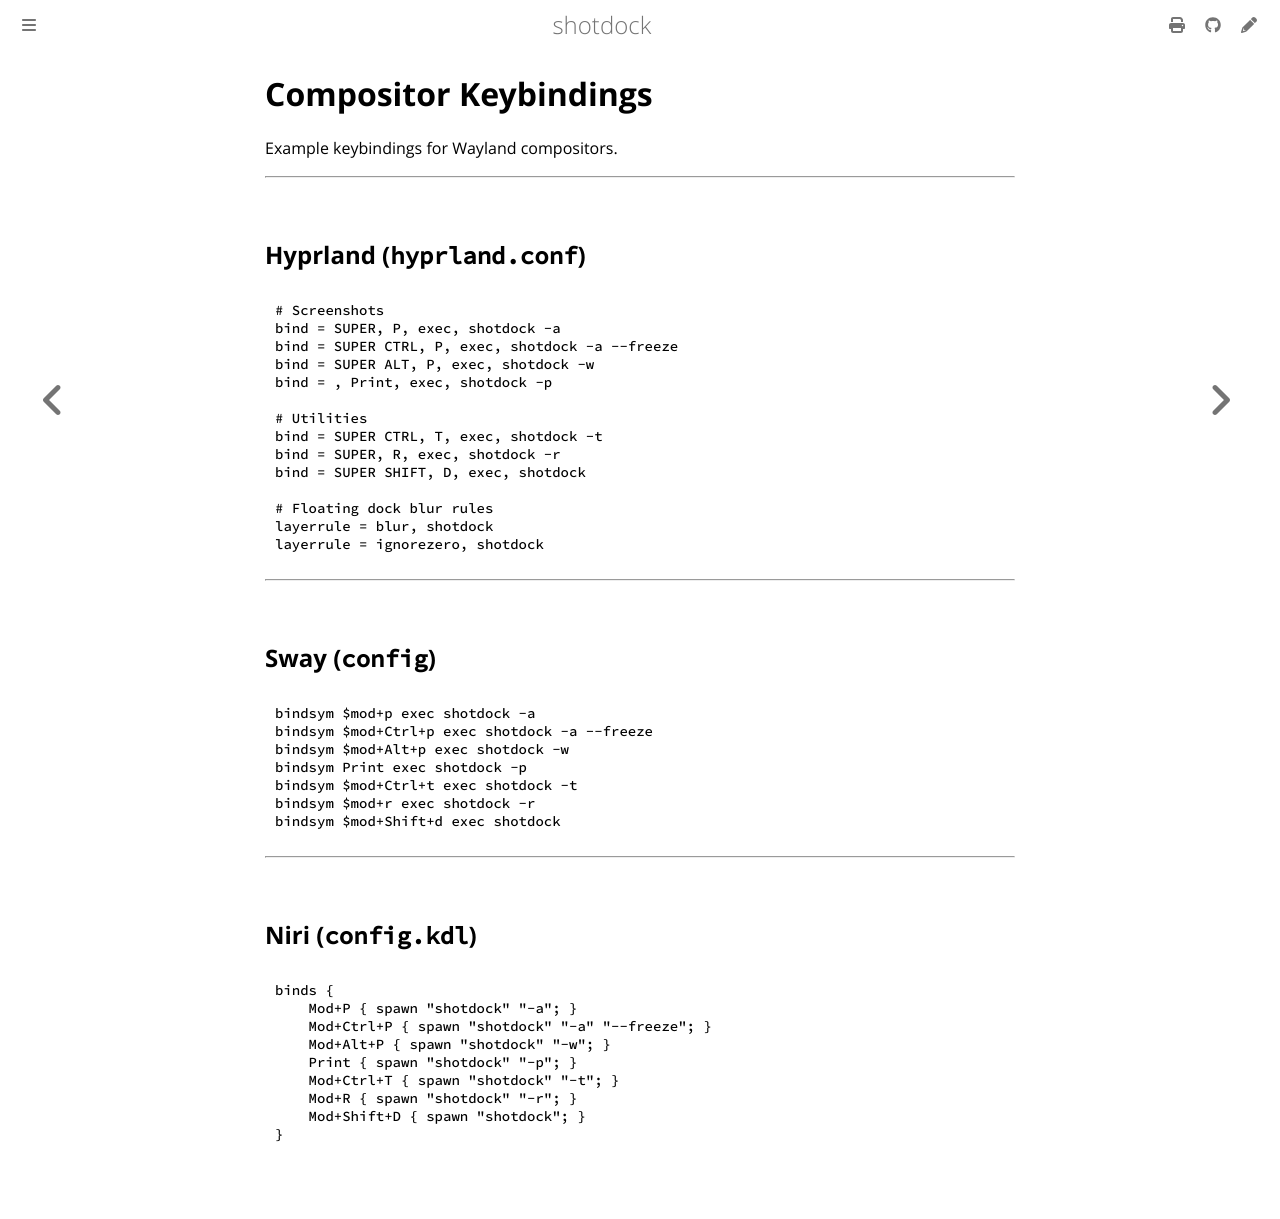

repository: sirrryasir/shotdock · page: getting-started/compositor-setup.html · generator: mdbook

# Compositor Keybindings

Example keybindings for Wayland compositors.

---

## Hyprland (`hyprland.conf`)

```ini
# Screenshots
bind = SUPER, P, exec, shotdock -a
bind = SUPER CTRL, P, exec, shotdock -a --freeze
bind = SUPER ALT, P, exec, shotdock -w
bind = , Print, exec, shotdock -p

# Utilities
bind = SUPER CTRL, T, exec, shotdock -t
bind = SUPER, R, exec, shotdock -r
bind = SUPER SHIFT, D, exec, shotdock

# Floating dock blur rules
layerrule = blur, shotdock
layerrule = ignorezero, shotdock
```

---

## Sway (`config`)

```ini
bindsym $mod+p exec shotdock -a
bindsym $mod+Ctrl+p exec shotdock -a --freeze
bindsym $mod+Alt+p exec shotdock -w
bindsym Print exec shotdock -p
bindsym $mod+Ctrl+t exec shotdock -t
bindsym $mod+r exec shotdock -r
bindsym $mod+Shift+d exec shotdock
```

---

## Niri (`config.kdl`)

```kdl
binds {
    Mod+P { spawn "shotdock" "-a"; }
    Mod+Ctrl+P { spawn "shotdock" "-a" "--freeze"; }
    Mod+Alt+P { spawn "shotdock" "-w"; }
    Print { spawn "shotdock" "-p"; }
    Mod+Ctrl+T { spawn "shotdock" "-t"; }
    Mod+R { spawn "shotdock" "-r"; }
    Mod+Shift+D { spawn "shotdock"; }
}
```
